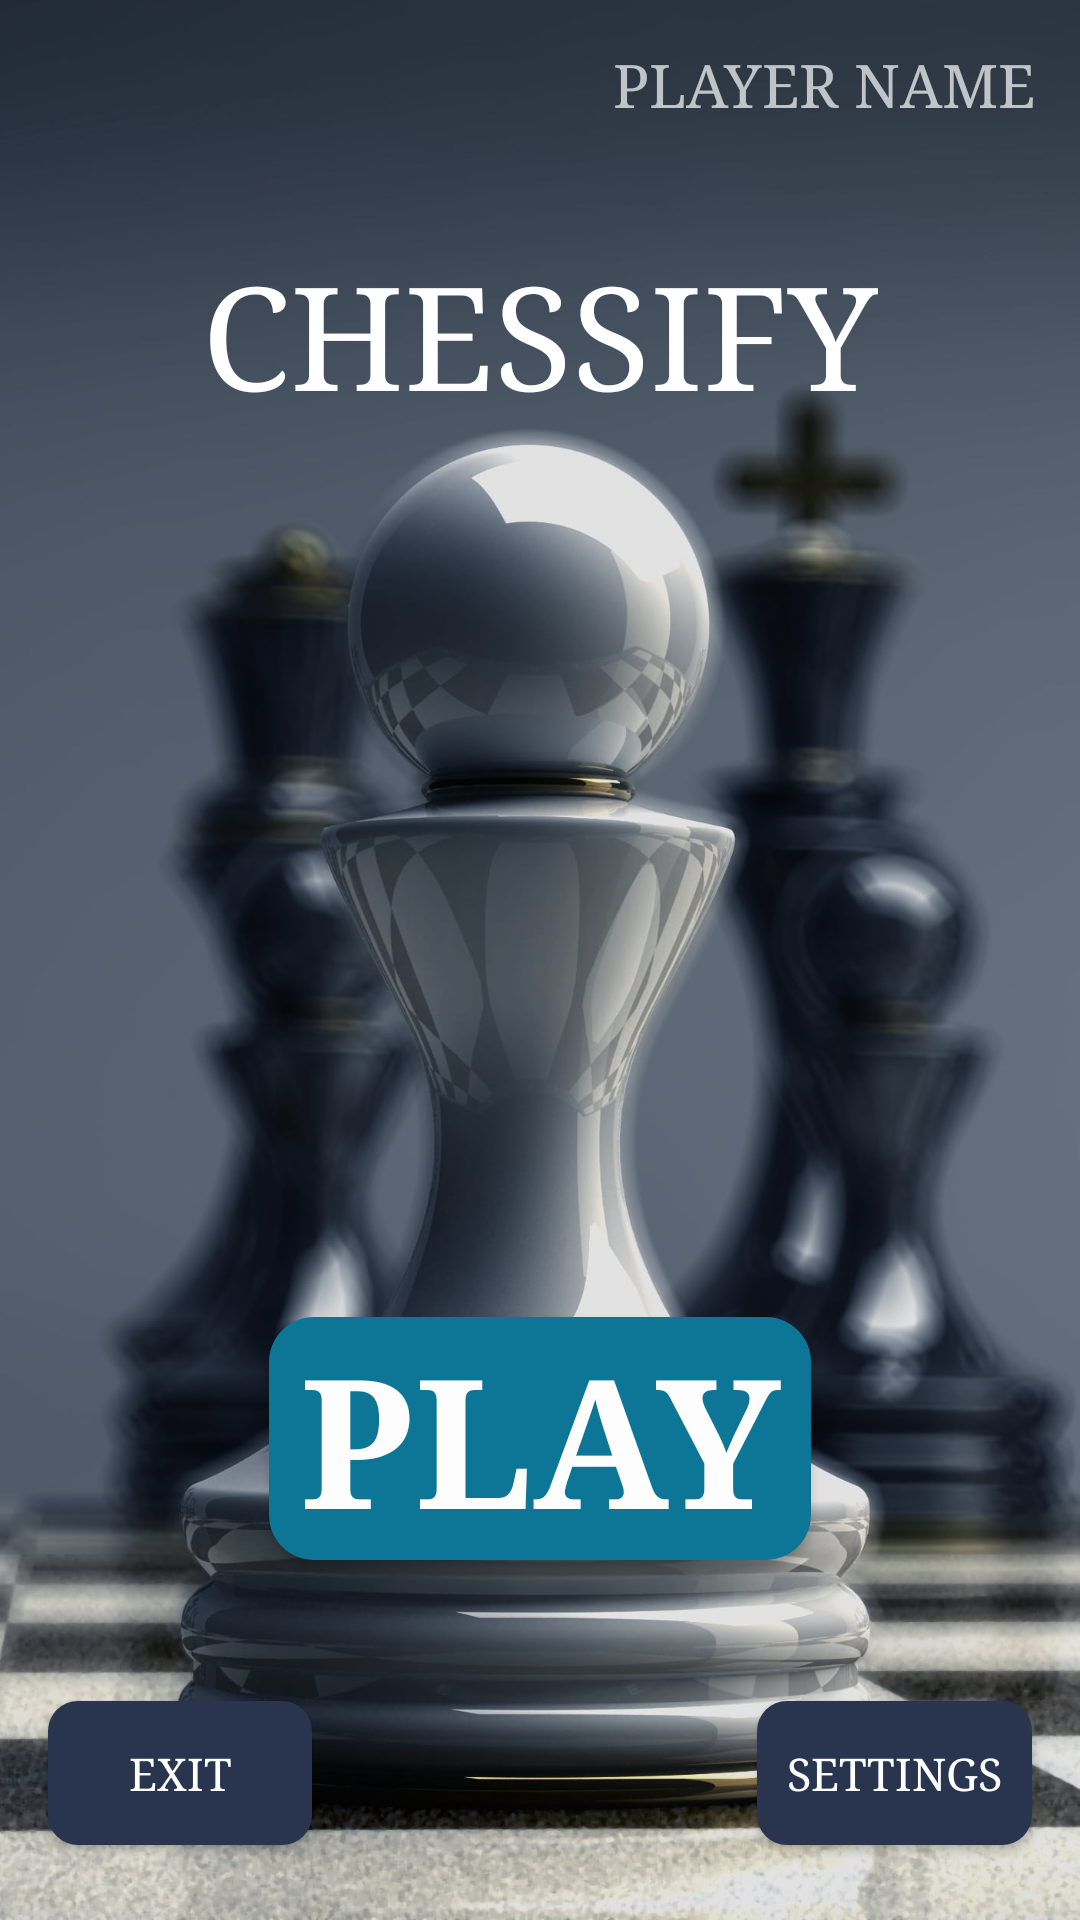

Layout XML and referenced resources for this Android screen:
<!-- AndroidManifest.xml: application theme Theme.AppCompat.NoActionBar -->
<!-- res/layout/activity_main.xml -->
<?xml version="1.0" encoding="utf-8"?>
<androidx.constraintlayout.widget.ConstraintLayout xmlns:android="http://schemas.android.com/apk/res/android"
    xmlns:app="http://schemas.android.com/apk/res-auto"
    xmlns:tools="http://schemas.android.com/tools"
    android:layout_width="match_parent"
    android:layout_height="match_parent"
    tools:context=".MainActivity">

    <ImageView
        android:id="@+id/imageView2"
        android:layout_width="match_parent"
        android:layout_height="match_parent"
        android:scaleType="centerCrop"
        android:src="@drawable/chessmainbackground_min"
        tools:layout_editor_absoluteX="-16dp"
        tools:layout_editor_absoluteY="0dp" />

    <TextView
        android:id="@+id/textview_welcome"
        android:layout_width="wrap_content"
        android:layout_height="wrap_content"
        android:layout_marginTop="80dp"
        android:fontFamily="serif"
        android:text="CHESSIFY"
        android:textColor="#ffffff"
        android:textSize="48sp"
        app:layout_constraintEnd_toStartOf="@+id/imageView2"
        app:layout_constraintStart_toEndOf="@+id/imageView2"
        app:layout_constraintTop_toTopOf="parent" />

    <Button
        android:id="@+id/btn_play"
        android:layout_width="wrap_content"
        android:layout_height="wrap_content"
        android:layout_marginBottom="120dp"
        android:background="@drawable/custom_button1"
        android:fontFamily="serif"
        android:paddingLeft="10dp"
        android:paddingRight="10dp"
        android:text="Play"
        android:textAlignment="textStart"
        android:textColor="#FDFDFD"
        android:textSize="60sp"
        android:textStyle="bold"
        app:layout_constraintBottom_toBottomOf="parent"
        app:layout_constraintEnd_toStartOf="@+id/imageView2"
        app:layout_constraintHorizontal_bias="0.5"
        app:layout_constraintStart_toEndOf="@+id/imageView2" />

    <Button
        android:id="@+id/btn_exit"
        android:layout_width="wrap_content"
        android:layout_height="wrap_content"
        android:layout_marginStart="16dp"
        android:layout_marginBottom="25dp"
        android:background="@drawable/custom_button2"
        android:fontFamily="serif"
        android:paddingLeft="10dp"
        android:paddingRight="10dp"
        android:text="Exit"
        android:textAlignment="center"
        android:textSize="15sp"
        app:layout_constraintBottom_toBottomOf="parent"
        app:layout_constraintStart_toStartOf="parent" />

    <Button
        android:id="@+id/btn_settings"
        android:layout_width="wrap_content"
        android:layout_height="wrap_content"
        android:layout_marginEnd="16dp"
        android:layout_marginBottom="25dp"
        android:background="@drawable/custom_button2"
        android:fontFamily="serif"
        android:paddingLeft="10dp"
        android:paddingRight="10dp"
        android:text="Settings"
        android:textAlignment="center"
        android:textSize="15sp"
        app:layout_constraintBottom_toBottomOf="parent"
        app:layout_constraintEnd_toEndOf="parent" />

    <ImageView
        android:id="@+id/btn_sound_main"
        android:layout_width="56dp"
        android:layout_height="61dp"
        android:layout_marginBottom="20dp"
        app:layout_constraintBottom_toBottomOf="parent"
        app:layout_constraintEnd_toStartOf="@+id/imageView2"
        app:layout_constraintHorizontal_bias="0.5"
        app:layout_constraintStart_toEndOf="@+id/imageView2"
        app:srcCompat="@drawable/volume_on_white" />

    <TextView
        android:id="@+id/TextViewPlayerName"
        android:layout_width="wrap_content"
        android:layout_height="wrap_content"
        android:layout_marginTop="15dp"
        android:layout_marginEnd="15dp"
        android:fontFamily="serif"
        android:text="PLAYER NAME"
        android:textAlignment="viewStart"
        android:textSize="20sp"
        app:layout_constraintEnd_toEndOf="parent"
        app:layout_constraintTop_toTopOf="parent" />


</androidx.constraintlayout.widget.ConstraintLayout>
<!-- resources referenced by this layout -->
<resources>
  <!-- drawable chessmainbackground_min: jpg bitmap (drawable-v24, 506915 bytes) -->
  <!-- drawable custom_button1 (drawable) -->
  <?xml version="1.0" encoding="utf-8"?>
  <shape xmlns:android="http://schemas.android.com/apk/res/android"
      android:shape="rectangle">
      <solid android:color="#0D7697" />
      <corners android:radius="15dp"/>
  </shape>
  <!-- drawable custom_button2 (drawable) -->
  <?xml version="1.0" encoding="utf-8"?>
  <shape xmlns:android="http://schemas.android.com/apk/res/android"
      android:shape="rectangle">
      <solid android:color="#29354F" />
      <corners android:radius="10dp"/>
  </shape>
</resources>
